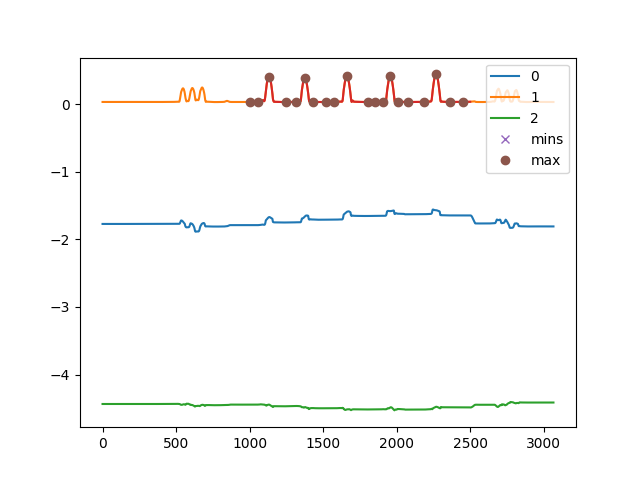

The data file committed next to this chart (first rows):
, C:\Users\kiddb\Documents\GitHub\WHT-Proj…
0, []
1, [   4   54   89  131  169  175  203  213…
